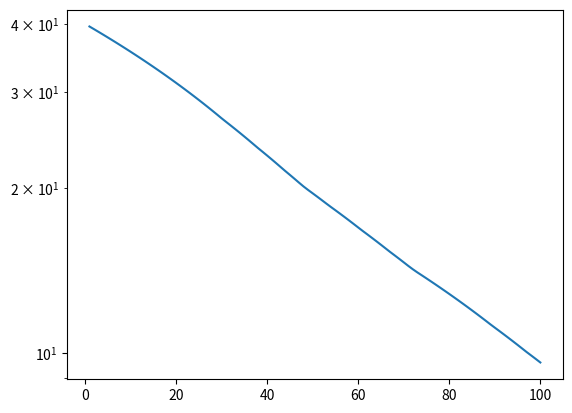

Generate this figure with matplotlib:
import numpy as np
import matplotlib.pyplot as plt
from numpy.random import randn

def P(q):
    n = len(q)
    res = np.zeros(n)
    for i in range(n):
        if(q[i] < 0):
            res[i] = 0
        elif(q[i] > 1):
            res[i] = 1
        else:
            res[i]=q[i]
    return res

def K(X,y):
    n=len(y)
    k = np.ones((n, n))
    for i in range(n):
        for j in range(n):
            k = y[i]*y[j]*np.dot(X[i],X[j])
    return k

def objectiv_fn(w,x,y,lam):
    sum = 0.
    for i in range(len(y)):
        tmp = 1-y[i]*np.dot(w,x[i])
        sum += tmp if tmp > 0 else 0
    return sum + lam * np.dot(w,w)

def dual_fn(alpha,x,y,lam):
    return -1/(4*lam)*np.dot(alpha,np.dot(K(x,y),alpha))+np.dot(alpha,np.ones(len(alpha)))

def projected_gradient(x,y,alpha,eta=0.001,lam=1,max=100):
    n=len(y)
    m=len(x[0,:])
    line_height = np.zeros(max)

    for i in range(max):
        alpha = P(alpha-eta*(1/(2*lam)*np.dot(K(x,y),alpha)-1))
        print(i+1,"========================")
        #print("alpha: ",alpha)
        w = np.zeros(m)
        for j in range(n):
            w += alpha[j]*y[j]*x[j]
        w = 1/(2*lam)*w
        obj = objectiv_fn(w,x,y,lam)
        dual = dual_fn(alpha,x,y,lam)
        line_height[i] = np.abs(obj - dual)
        print(line_height[i])
            
    plt.semilogy()
    plt.plot(np.array([i+1 for i in range(max)]), line_height)
    plt.show()
    return alpha

def exam1():
    n = 40
    omega = randn(1, 1)
    noise = 0.8 * randn(n, 1)
    x = randn(n, 2)
    y = np.zeros(n)
    for i in range(n):
        y[i] = 2 * (omega * x[i, 0] + x[i, 1] + noise[i] > 0) - 1
    projected_gradient(x,y,np.zeros(n))

exam1()

